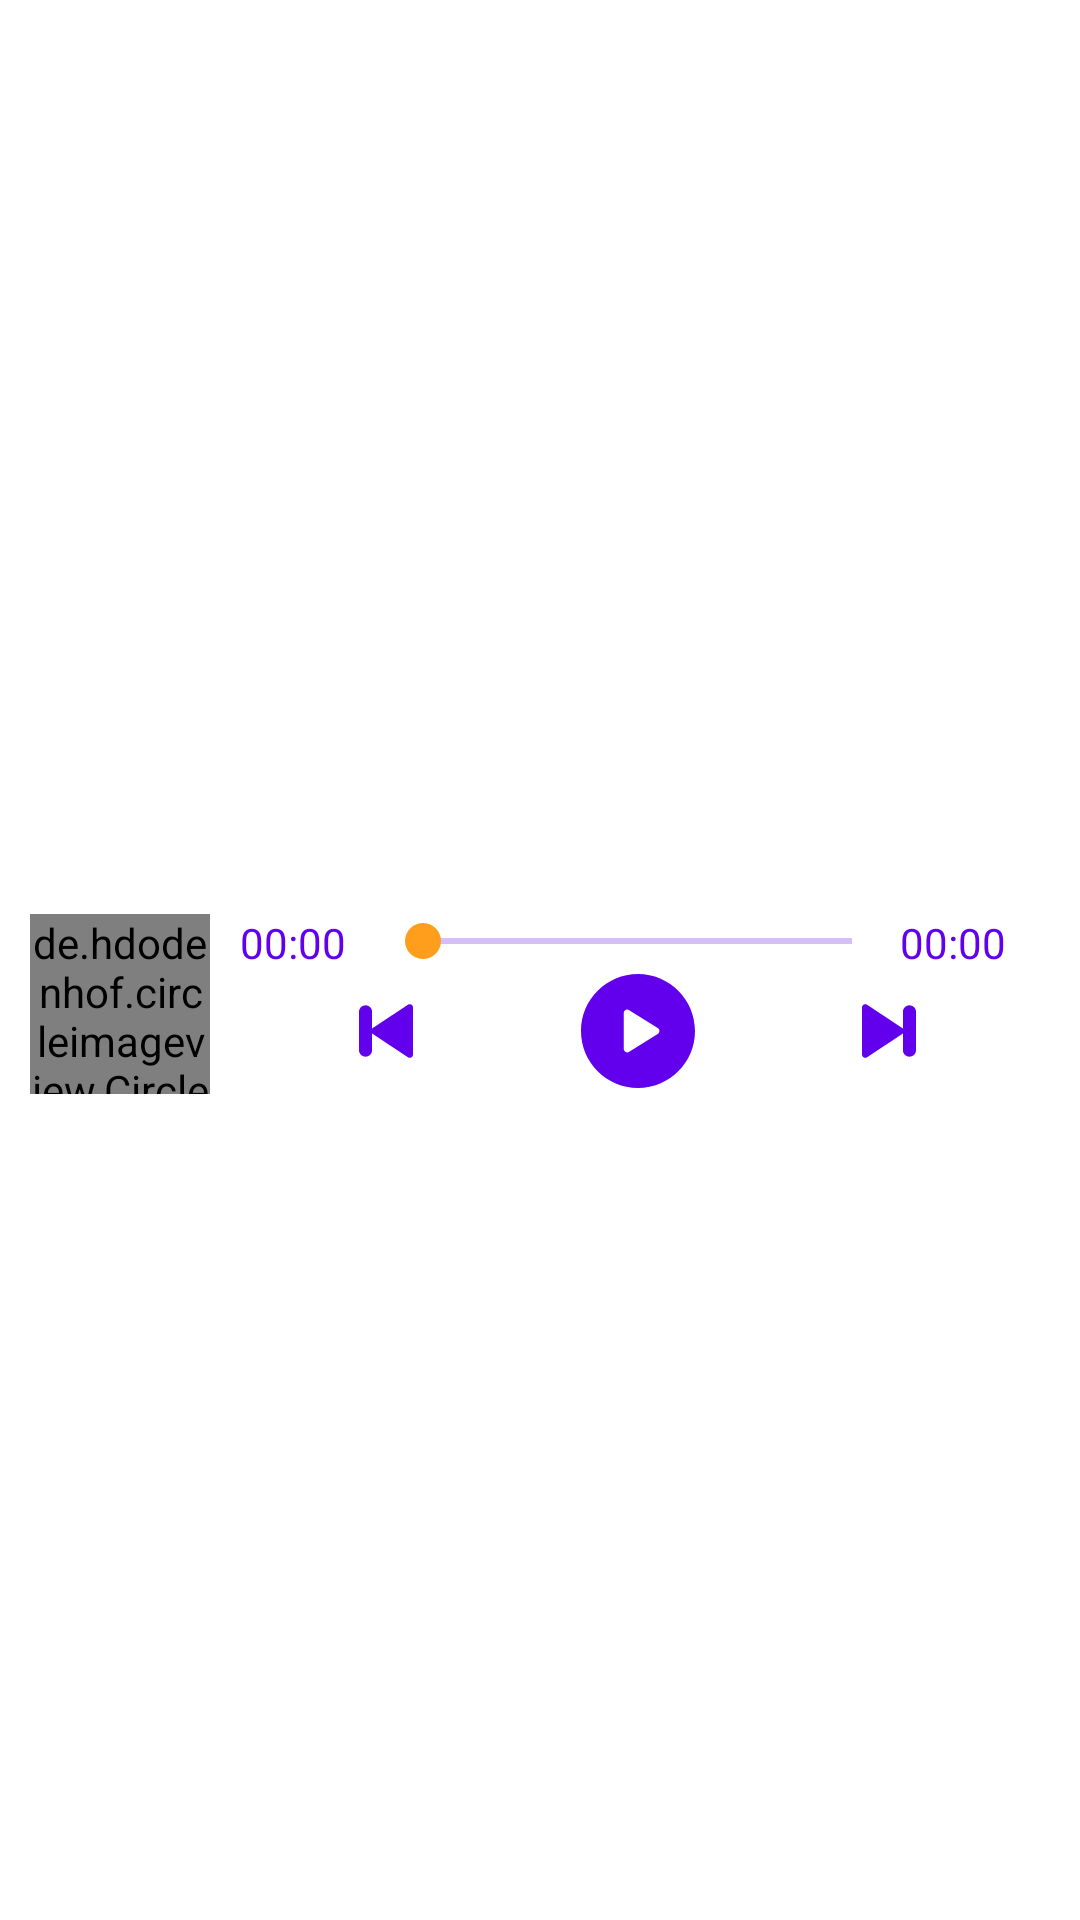

Here is an Android app screen rendered from its layout file. Give the layout XML and the strings, colors and styles it references.
<!-- AndroidManifest.xml: application theme AppTheme -->
<!-- res/layout/player_layout.xml -->
<?xml version="1.0" encoding="utf-8"?>
<androidx.constraintlayout.widget.ConstraintLayout
    xmlns:android="http://schemas.android.com/apk/res/android"
    xmlns:app="http://schemas.android.com/apk/res-auto"
    android:layout_width="match_parent"
    android:layout_height="wrap_content"
    android:background="@android:color/white"
    android:paddingVertical="10dp"
    android:paddingHorizontal="5dp">

    <androidx.appcompat.widget.AppCompatTextView
        android:id="@+id/tvSongName"
        android:layout_width="match_parent"
        android:layout_height="wrap_content"
        android:textColor="@color/colorPrimary"
        android:gravity="center"
        android:maxLines="2"
        android:ellipsize="end"
        android:fontFamily="@font/alegriya_medium"
        app:layout_constraintTop_toTopOf="parent"/>

    <SeekBar
        android:id="@+id/seekBar"
        android:layout_width="0dp"
        android:layout_height="wrap_content"
        android:progressBackgroundTint="@color/colorPrimary"
        app:layout_constraintTop_toTopOf="@id/songImg"
        app:layout_constraintStart_toEndOf="@id/tvStartTime"
        app:layout_constraintEnd_toStartOf="@id/tvEndTime"/>

    <androidx.appcompat.widget.AppCompatTextView
        android:id="@+id/tvStartTime"
        android:layout_width="45dp"
        android:layout_height="wrap_content"
        android:textColor="@color/colorPrimary"
        android:layout_marginStart="10dp"
        android:text="00:00"
        android:fontFamily="@font/raleway_semibold"
        app:layout_constraintStart_toEndOf="@id/songImg"
        app:layout_constraintTop_toTopOf="@id/seekBar"
        app:layout_constraintEnd_toStartOf="@id/seekBar"/>

    <androidx.appcompat.widget.AppCompatTextView
        android:id="@+id/tvEndTime"
        android:layout_width="45dp"
        android:layout_height="wrap_content"
        android:textColor="@color/colorPrimary"
        android:layout_marginEnd="10dp"
        android:text="00:00"
        android:fontFamily="@font/raleway_semibold"
        app:layout_constraintTop_toTopOf="@id/seekBar"
        app:layout_constraintEnd_toEndOf="parent"
        app:layout_constraintStart_toEndOf="@id/seekBar"/>

    <de.hdodenhof.circleimageview.CircleImageView
        android:id="@+id/songImg"
        android:layout_width="60dp"
        android:layout_height="60dp"
        android:layout_marginTop="10dp"
        android:layout_marginStart="5dp"
        android:src="@drawable/audio_img"
        app:layout_constraintBottom_toBottomOf="parent"
        app:layout_constraintStart_toStartOf="parent"
        app:layout_constraintTop_toBottomOf="@id/tvSongName"/>


    <androidx.appcompat.widget.AppCompatImageView
        android:id="@+id/imgNext"
        android:layout_width="50dp"
        android:layout_height="40dp"
        android:src="@drawable/ic_skip_next"
        android:padding="11dp"
        app:layout_constraintTop_toBottomOf="@id/seekBar"
        app:layout_constraintEnd_toEndOf="parent"
        app:layout_constraintBottom_toBottomOf="@id/songImg"
        app:layout_constraintStart_toEndOf="@id/imgPlay"/>

    <androidx.appcompat.widget.AppCompatImageView
        android:id="@+id/imgPlay"
        android:layout_width="50dp"
        android:layout_height="40dp"
        android:src="@drawable/ic_play"
        android:paddingHorizontal="6dp"
        app:layout_constraintTop_toBottomOf="@id/seekBar"
        app:layout_constraintEnd_toStartOf="@id/imgNext"
        app:layout_constraintBottom_toBottomOf="@id/songImg"
        app:layout_constraintStart_toEndOf="@id/imgPrevious"/>

    <androidx.appcompat.widget.AppCompatImageView
        android:id="@+id/imgPrevious"
        android:layout_width="50dp"
        android:layout_height="40dp"
        android:src="@drawable/ic_skip_previous"
        android:padding="11dp"
        app:layout_constraintTop_toBottomOf="@id/seekBar"
        app:layout_constraintStart_toEndOf="@id/songImg"
        app:layout_constraintEnd_toStartOf="@id/imgPlay"
        app:layout_constraintBottom_toBottomOf="@id/songImg"/>

</androidx.constraintlayout.widget.ConstraintLayout>
<!-- resources referenced by this layout -->
<resources>
  <color name="colorPrimary">#6200EE</color>
  <!-- drawable audio_img: png bitmap (drawable, 55363 bytes) -->
  <!-- drawable ic_play (drawable) -->
  <vector xmlns:android="http://schemas.android.com/apk/res/android"
      android:width="100dp"
      android:height="100dp"
      android:viewportWidth="100"
      android:viewportHeight="100">
    <path
        android:pathData="M50,0C22.386,0 0,22.386 0,50C0,77.614 22.386,100 50,100C77.614,100 100,77.614 100,50C100,22.386 77.614,0 50,0ZM67.281,52.65L42.281,68.275C41.775,68.591 41.2,68.75 40.625,68.75C40.104,68.75 39.582,68.62 39.11,68.358C38.116,67.807 37.5,66.762 37.5,65.625V34.375C37.5,33.238 38.116,32.193 39.11,31.642C40.103,31.088 41.318,31.122 42.281,31.725L67.281,47.35C68.195,47.922 68.75,48.923 68.75,50C68.75,51.077 68.195,52.078 67.281,52.65Z"
        android:fillColor="@color/colorPrimary"/>
  </vector>
  <!-- drawable ic_skip_next (drawable) -->
  <vector xmlns:android="http://schemas.android.com/apk/res/android"
      android:width="100dp"
      android:height="100dp"
      android:viewportWidth="100"
      android:viewportHeight="100">
    <group>
      <clip-path
          android:pathData="M0,0h100v100h-100z"/>
      <path
          android:pathData="M5.906,99.693C2.586,99.693 0,97.002 0,93.568V6.431C0,2.998 2.594,0.306 5.908,0.306C7.028,0.315 8.126,0.617 9.092,1.183L74.881,44.75C76.848,45.884 78.021,47.847 78.021,50C78.021,52.152 76.85,54.115 74.881,55.248L9.092,98.816C8.126,99.382 7.028,99.685 5.908,99.693H5.906Z"
          android:fillColor="@color/colorPrimary"/>
      <path
          android:pathData="M87.903,97.561C84.695,97.561 81.618,96.286 79.35,94.018C77.081,91.75 75.806,88.673 75.806,85.465V14.535C75.806,11.327 77.08,8.25 79.349,5.981C81.618,3.712 84.695,2.438 87.903,2.438C91.112,2.438 94.189,3.712 96.458,5.981C98.726,8.25 100.001,11.327 100.001,14.535V85.465C100,88.673 98.726,91.75 96.457,94.018C94.188,96.286 91.112,97.561 87.903,97.561V97.561Z"
          android:fillColor="@color/colorPrimary"/>
    </group>
  </vector>
  <!-- drawable ic_skip_previous (drawable) -->
  <vector xmlns:android="http://schemas.android.com/apk/res/android"
      android:width="100dp"
      android:height="100dp"
      android:viewportWidth="100"
      android:viewportHeight="100">
    <group>
      <clip-path
          android:pathData="M100,0l-100,0l-0,100l100,0z"/>
      <path
          android:pathData="M94.094,99.693C97.414,99.693 100,97.002 100,93.568V6.431C100,2.998 97.406,0.306 94.092,0.306C92.972,0.315 91.874,0.617 90.908,1.183L25.119,44.75C23.152,45.884 21.979,47.847 21.979,50C21.979,52.152 23.15,54.115 25.119,55.248L90.908,98.816C91.874,99.382 92.972,99.685 94.092,99.693H94.094Z"
          android:fillColor="@color/colorPrimary"/>
      <path
          android:pathData="M12.097,97.561C15.305,97.561 18.382,96.286 20.65,94.018C22.919,91.75 24.194,88.673 24.194,85.465V14.535C24.194,11.327 22.92,8.25 20.651,5.981C18.382,3.712 15.305,2.438 12.097,2.438C8.888,2.438 5.811,3.712 3.542,5.981C1.274,8.25 -0.001,11.327 -0.001,14.535V85.465C-0,88.673 1.274,91.75 3.543,94.018C5.812,96.286 8.889,97.561 12.097,97.561V97.561Z"
          android:fillColor="@color/colorPrimary"/>
    </group>
  </vector>
  <style name="AppTheme" parent="Theme.AppCompat.Light.NoActionBar">
          <item name="colorPrimary">@color/colorPrimary</item>
          <item name="colorPrimaryDark">@color/colorPrimaryDark</item>
          <item name="colorAccent">@color/colorAccent</item>
          <item name="android:windowBackground">@android:color/white</item>
          <item name="android:textColorSecondary">@android:color/white</item>&gt;
      </style>
  <color name="colorPrimaryDark">#3700B3</color>
  <color name="colorAccent">#FF9E1C</color>
</resources>
